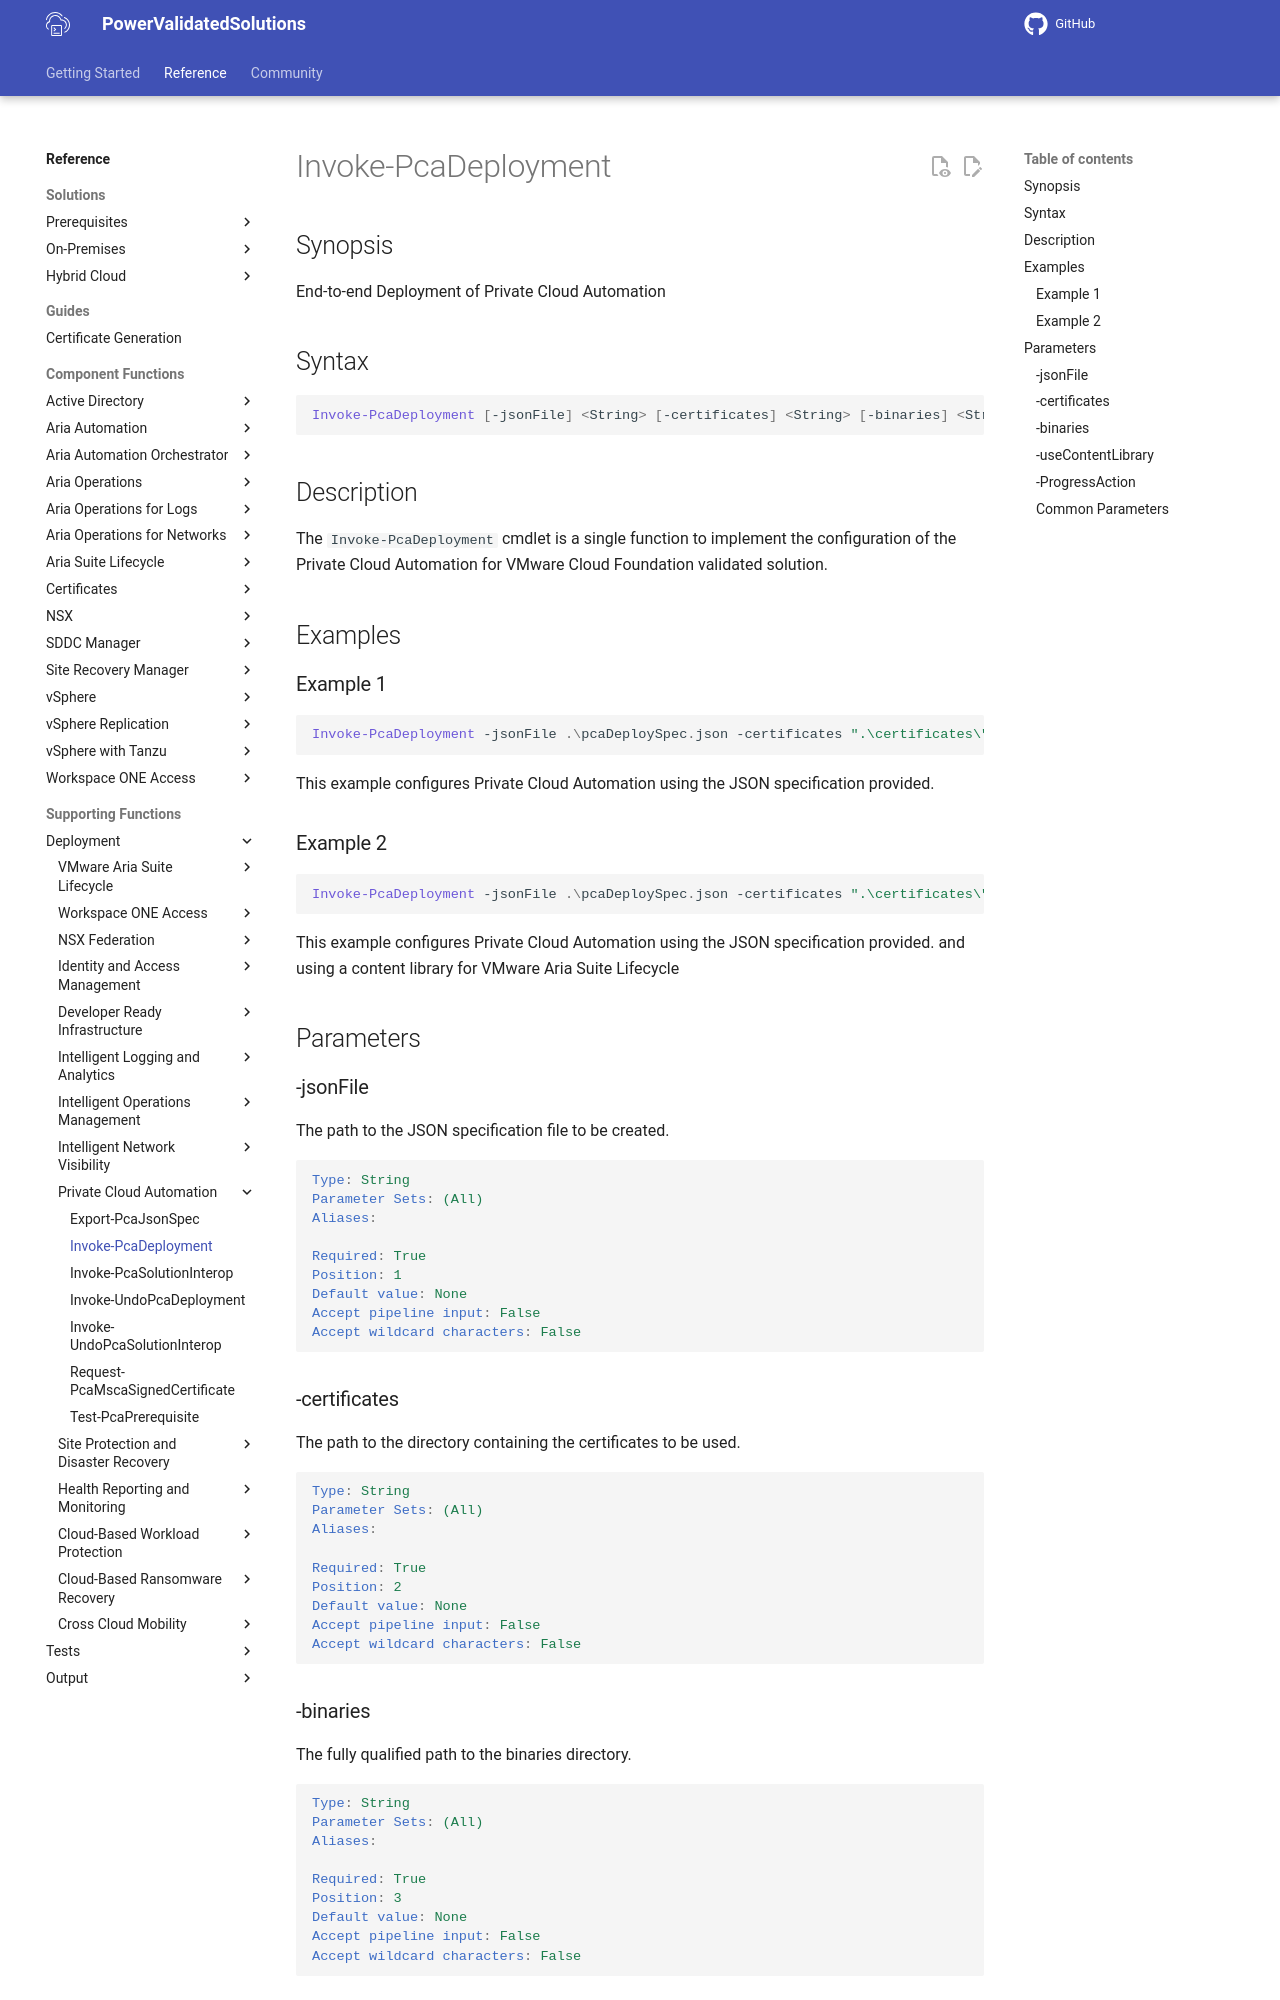

repository: vmware/power-validated-solutions-for-cloud-foundation · page: documentation/functions/solutions/pca/Invoke-PcaDeployment/index.html · generator: mkdocs

# Invoke-PcaDeployment

## Synopsis

End-to-end Deployment of Private Cloud Automation

## Syntax

```powershell
Invoke-PcaDeployment [-jsonFile] <String> [-certificates] <String> [-binaries] <String> [-useContentLibrary] [-ProgressAction <ActionPreference>] [<CommonParameters>]
```

## Description

The `Invoke-PcaDeployment` cmdlet is a single function to implement the configuration of the Private Cloud Automation for VMware Cloud Foundation validated solution.

## Examples

### Example 1

```powershell
Invoke-PcaDeployment -jsonFile .\pcaDeploySpec.json -certificates ".\certificates\" -binaries ".\binaries\"
```

This example configures Private Cloud Automation using the JSON specification provided.

### Example 2

```powershell
Invoke-PcaDeployment -jsonFile .\pcaDeploySpec.json -certificates ".\certificates\" -binaries ".\binaries\" -useContentLibrary
```

This example configures Private Cloud Automation using the JSON specification provided. and using a content library for VMware Aria Suite Lifecycle

## Parameters

### -jsonFile

The path to the JSON specification file to be created.

```yaml
Type: String
Parameter Sets: (All)
Aliases:

Required: True
Position: 1
Default value: None
Accept pipeline input: False
Accept wildcard characters: False
```

### -certificates

The path to the directory containing the certificates to be used.

```yaml
Type: String
Parameter Sets: (All)
Aliases:

Required: True
Position: 2
Default value: None
Accept pipeline input: False
Accept wildcard characters: False
```
